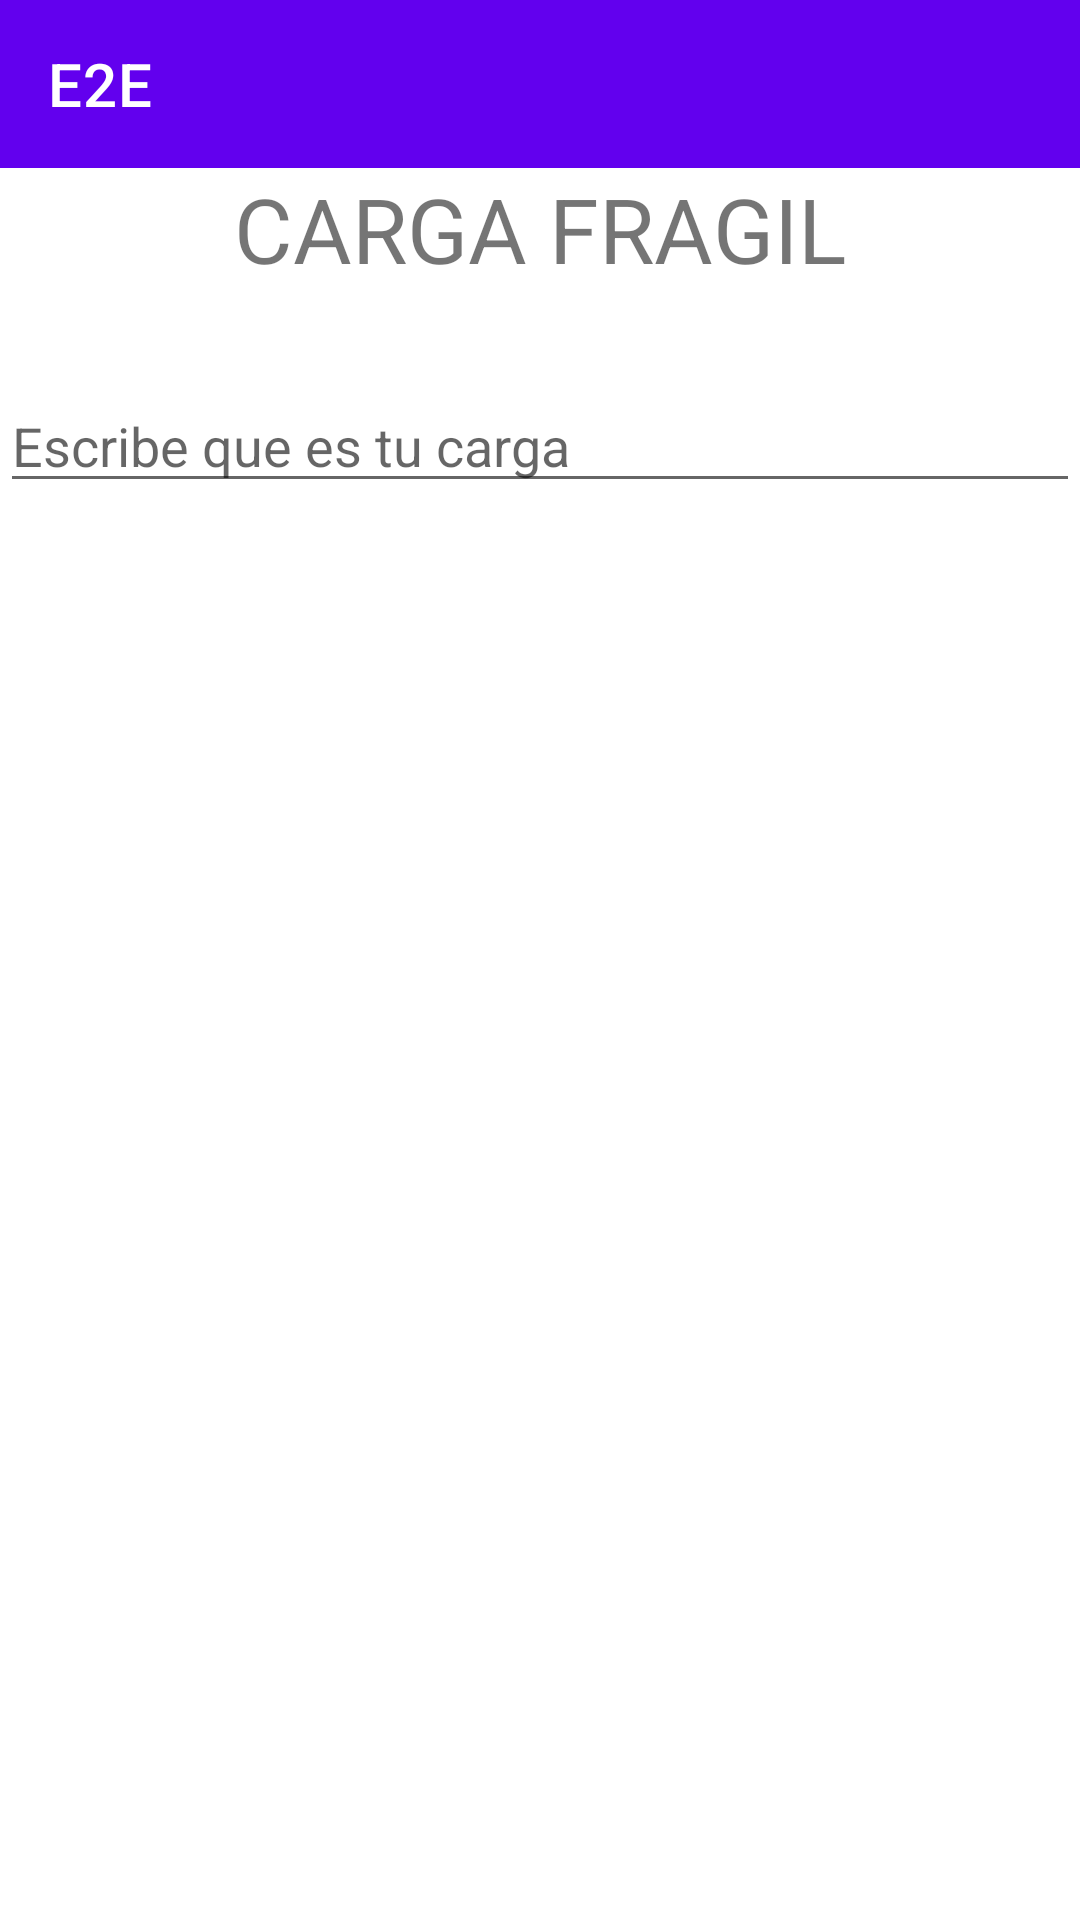

Reconstruct the res/layout file that produces this screen, plus the resources it refers to.
<!-- AndroidManifest.xml: application theme Theme.MyFinalProyect -->
<!-- res/layout/activity_carga_fragil_main.xml -->
<?xml version="1.0" encoding="utf-8"?>
<LinearLayout xmlns:android="http://schemas.android.com/apk/res/android"
    xmlns:app="http://schemas.android.com/apk/res-auto"
    xmlns:tools="http://schemas.android.com/tools"
    android:layout_width="match_parent"
    android:layout_height="match_parent"
    android:orientation="vertical"
    tools:context=".CargaFragilMainActivity">

    <include
        android:id="@+id/toolbar"
        layout="@layout/toolbar"
        app:layout_constraintEnd_toEndOf="parent"
        app:layout_constraintStart_toStartOf="parent"
        app:layout_constraintTop_toTopOf="parent" />

    <TextView
        android:layout_width="wrap_content"
        android:layout_height="wrap_content"
        android:layout_gravity="center_horizontal"
        android:layout_marginBottom="30dp"
        android:text="CARGA FRAGIL"
        android:textAlignment="center"
        android:textSize="30sp" />

    <EditText
        android:layout_width="match_parent"
        android:layout_height="wrap_content"
        android:hint="Escribe que es tu carga "
        android:inputType="text"/>

    <ListView
        android:id="@+id/listViewCargaFragil"
        android:layout_width="match_parent"
        android:layout_height="wrap_content"/>

</LinearLayout>
<!-- res/layout/toolbar.xml (included above) -->
<?xml version="1.0" encoding="utf-8"?>
<androidx.appcompat.widget.Toolbar xmlns:android="http://schemas.android.com/apk/res/android"
    android:layout_width="match_parent"
    android:layout_height="wrap_content"
    xmlns:app="http://schemas.android.com/apk/res-auto"
    android:background="@color/design_default_color_primary"
    app:title="E2E"
    app:titleTextColor="#FFFFFF">

</androidx.appcompat.widget.Toolbar>
<!-- resources referenced by this layout -->
<resources>
  <style name="Theme.MyFinalProyect" parent="Theme.MaterialComponents.DayNight.NoActionBar">
          
          <item name="colorPrimary">@color/purple_500</item>
          <item name="colorPrimaryVariant">@color/purple_700</item>
          <item name="colorOnPrimary">@color/white</item>
          
          <item name="colorSecondary">@color/teal_200</item>
          <item name="colorSecondaryVariant">@color/teal_700</item>
          <item name="colorOnSecondary">@color/black</item>
          
          <item name="android:statusBarColor" tools:targetApi="l">?attr/colorPrimaryVariant</item>
          
      </style>
  <!-- not gathered from this repository: default colours our renderer supplied (Android Studio template values) -->
  <color name="purple_500">#FF6200EE</color>
  <color name="purple_700">#FF3700B3</color>
  <color name="teal_200">#FF03DAC5</color>
  <color name="teal_700">#FF018786</color>
  <color name="black">#FF000000</color>
  <color name="white">#FFFFFFFF</color>
</resources>
